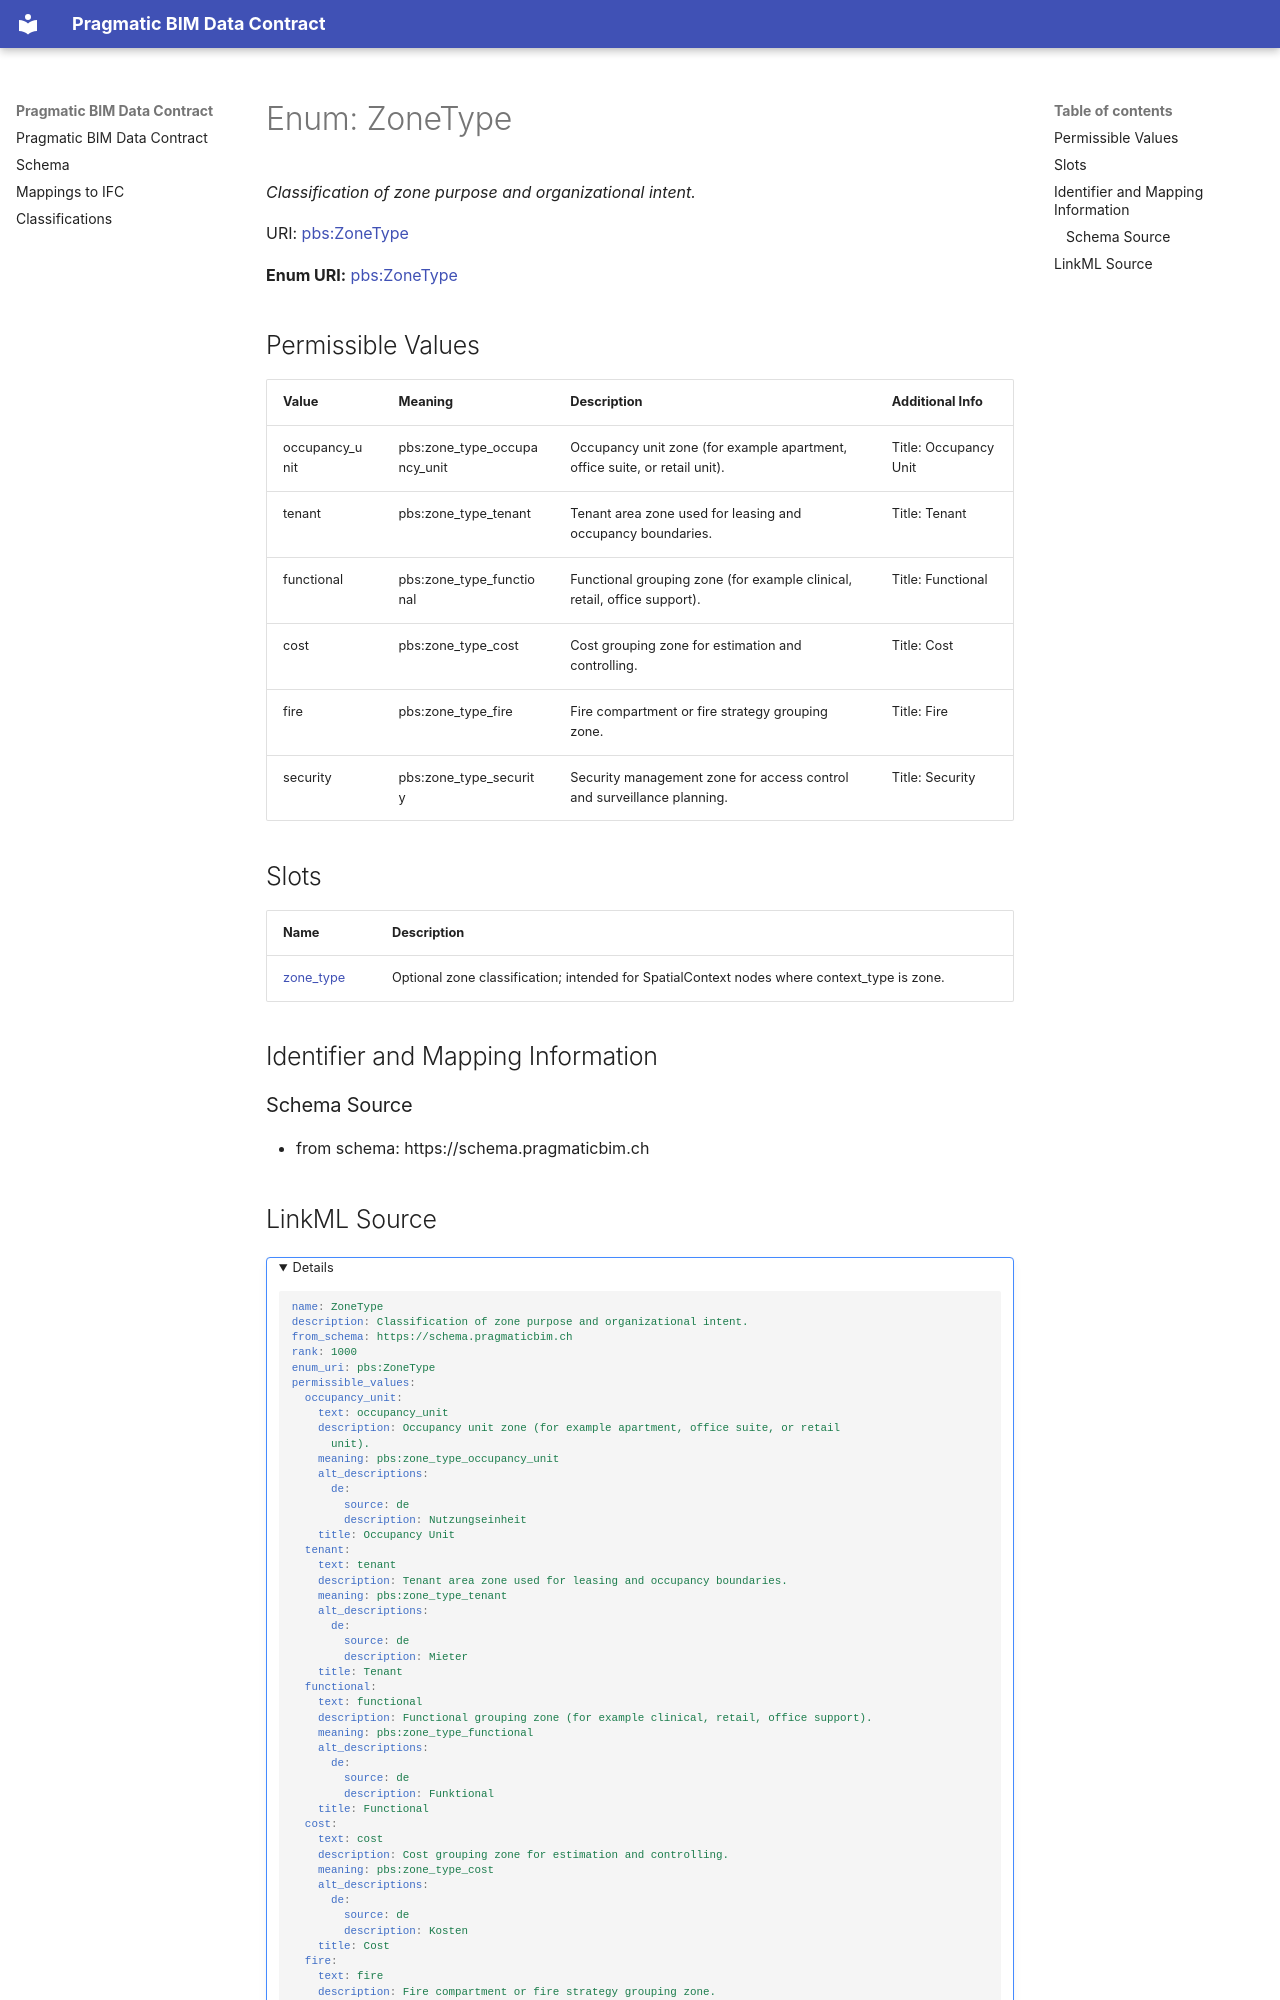

repository: pragmaticBIM/pragmatic-bim-data-contract · page: schema/ZoneType.html · generator: mkdocs

---
search:
  boost: 2.0
---


# Enum: ZoneType 




_Classification of zone purpose and organizational intent._



<div data-search-exclude markdown="1">

URI: [pbs:ZoneType](https://schema.pragmaticbim.ch/ZoneType)

**Enum URI:** [pbs:ZoneType](https://schema.pragmaticbim.ch/ZoneType)


## Permissible Values
| Value | Meaning | Description | Additional Info |
| --- | --- | --- | --- |
| occupancy_unit | pbs:zone_type_occupancy_unit | Occupancy unit zone (for example apartment, office suite, or retail unit). | Title: Occupancy Unit<br>|
| tenant | pbs:zone_type_tenant | Tenant area zone used for leasing and occupancy boundaries. | Title: Tenant<br>|
| functional | pbs:zone_type_functional | Functional grouping zone (for example clinical, retail, office support). | Title: Functional<br>|
| cost | pbs:zone_type_cost | Cost grouping zone for estimation and controlling. | Title: Cost<br>|
| fire | pbs:zone_type_fire | Fire compartment or fire strategy grouping zone. | Title: Fire<br>|
| security | pbs:zone_type_security | Security management zone for access control and surveillance planning. | Title: Security<br>|




## Slots

| Name | Description |
| ---  | --- |
| [zone_type](zone_type.md) | Optional zone classification; intended for SpatialContext nodes where context_type is zone. |










## Identifier and Mapping Information





### Schema Source


* from schema: https://schema.pragmaticbim.ch
